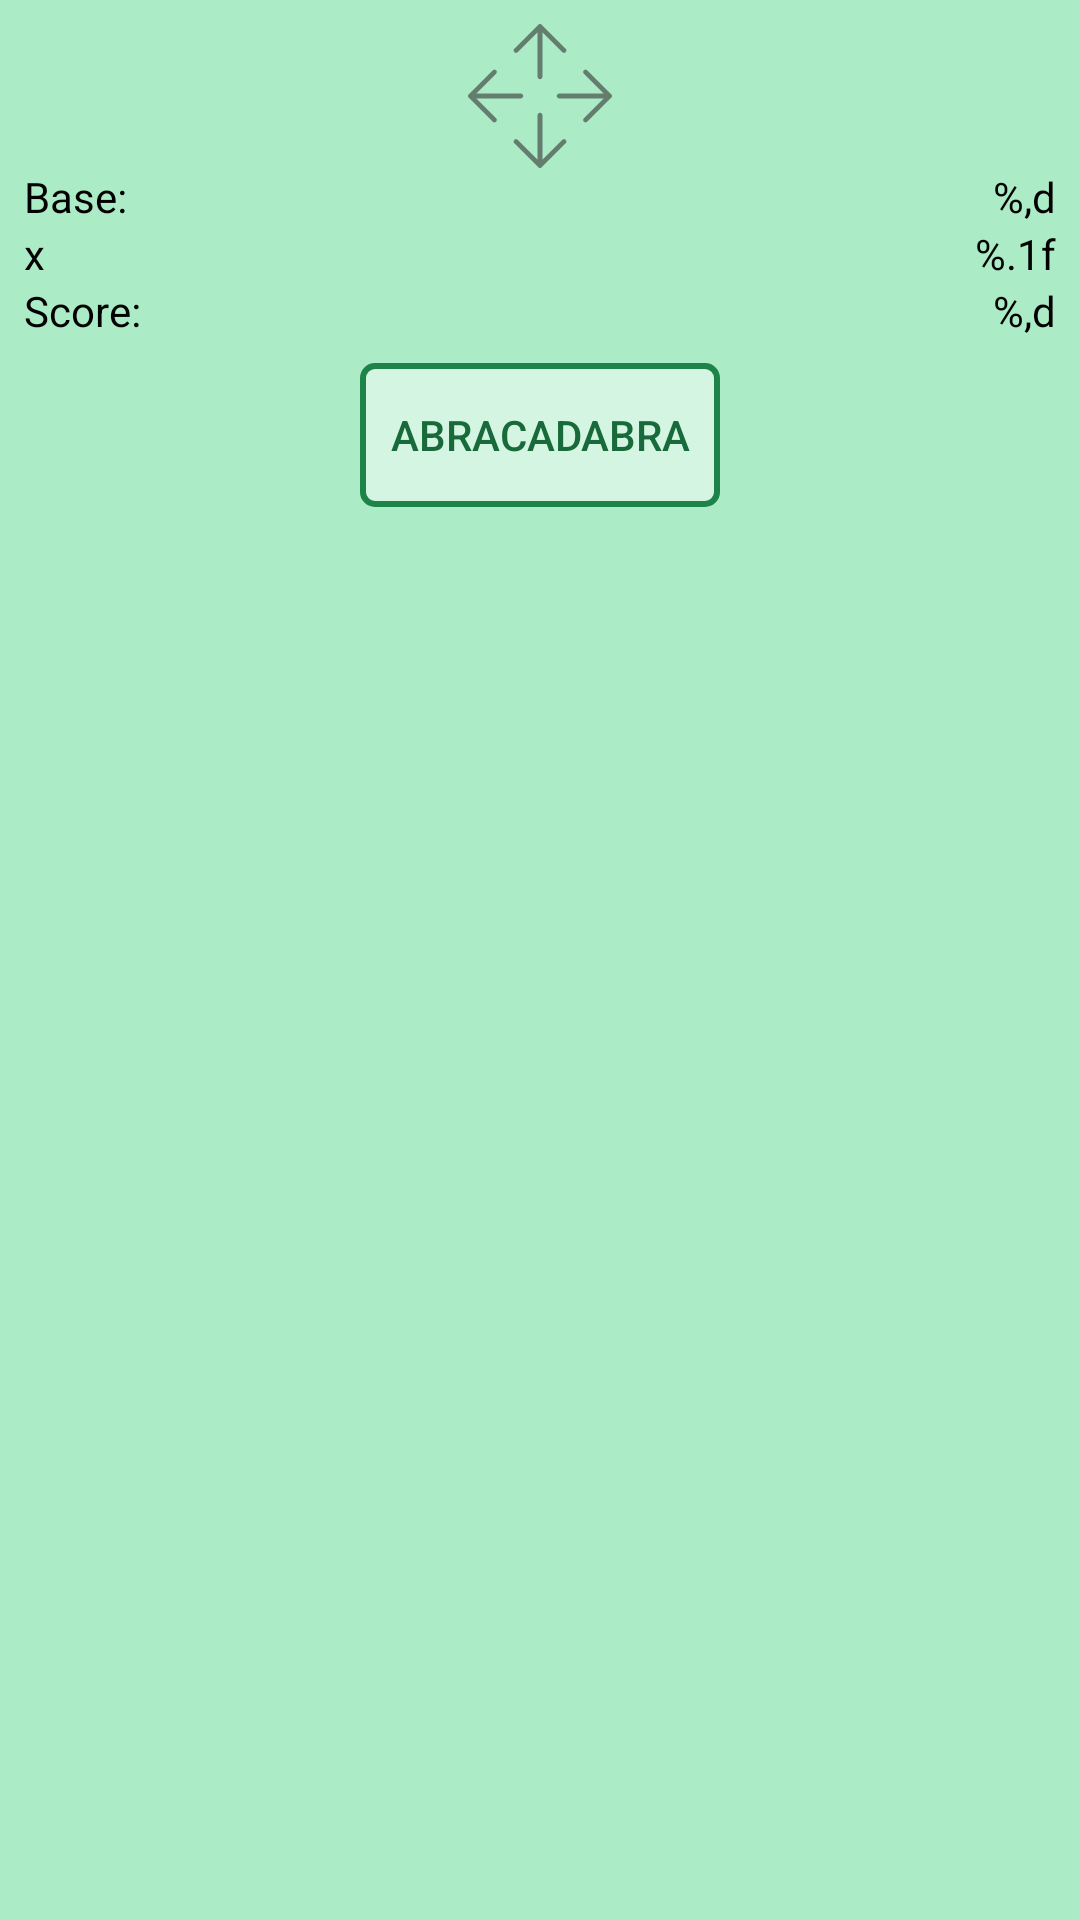

Here is an Android app screen rendered from its layout file. Give the layout XML and the strings, colors and styles it references.
<!-- AndroidManifest.xml: application theme Theme.AppCompat.Light.DarkActionBar -->
<!-- res/layout/boss_widget_layout.xml -->
<?xml version="1.0" encoding="utf-8"?>
<LinearLayout xmlns:android="http://schemas.android.com/apk/res/android"
    android:id="@+id/floating_widget_container"
    android:layout_width="wrap_content"
    android:layout_height="wrap_content"
    android:orientation="vertical"
    android:gravity="center_horizontal"
    android:background="@color/emerald_3"
    android:padding="8dp">

    <ImageView
        android:layout_width="48dp"
        android:layout_height="48dp"
        android:contentDescription="@string/move_button"
        android:src="@drawable/move_icon" />

    <LinearLayout
        android:layout_width="match_parent"
        android:layout_height="wrap_content"
        android:orientation="horizontal">

        <TextView
            android:id="@+id/boss_base"
            android:layout_width="0dp"
            android:layout_height="wrap_content"
            android:layout_weight="0.4"
            android:gravity="start"
            android:maxLines="1"
            android:ellipsize="end"
            android:textColor="@color/black"
            android:text="@string/boss_base" />

        <TextView
            android:id="@+id/boss_base_content"
            android:layout_width="0dp"
            android:layout_height="wrap_content"
            android:layout_weight="0.6"
            android:gravity="end"
            android:textColor="@color/black"
            android:text="@string/boss_base_content" />

    </LinearLayout>

    <LinearLayout
        android:orientation="horizontal"
        android:layout_width="match_parent"
        android:layout_height="wrap_content">

        <TextView
            android:id="@+id/boss_multiplier"
            android:layout_width="0dp"
            android:layout_height="wrap_content"
            android:layout_weight="0.4"
            android:gravity="start"
            android:maxLines="1"
            android:ellipsize="end"
            android:textColor="@color/black"
            android:text="@string/boss_multiplier"/>

        <TextView
            android:id="@+id/boss_multiplier_content"
            android:layout_width="0dp"
            android:layout_height="wrap_content"
            android:layout_weight="0.6"
            android:gravity="end"
            android:textColor="@color/black"
            android:text="@string/boss_multiplier_content"/>
    </LinearLayout>

    <LinearLayout
        android:orientation="horizontal"
        android:layout_width="match_parent"
        android:layout_height="wrap_content">

        <TextView
            android:id="@+id/boss_score"
            android:layout_width="0dp"
            android:layout_height="wrap_content"
            android:layout_weight="0.4"
            android:gravity="start"
            android:maxLines="1"
            android:ellipsize="end"
            android:textColor="@color/black"
            android:text="@string/boss_score" />

        <TextView
            android:id="@+id/boss_score_content"
            android:layout_width="0dp"
            android:layout_height="wrap_content"
            android:layout_weight="0.6"
            android:gravity="end"
            android:textColor="@color/black"
            android:text="@string/boss_score_content"/>
    </LinearLayout>

    <androidx.appcompat.widget.AppCompatButton
        android:id="@+id/button_boss_action"
        android:layout_width="wrap_content"
        android:layout_height="wrap_content"
        android:text="@string/magic_btn"
        android:layout_margin="8dp"
        style="@style/SimpleButton" />

    <ImageView
        android:id="@+id/img_preview"
        android:layout_width="match_parent"
        android:layout_height="wrap_content"
        android:contentDescription="@string/img_preview"
        android:visibility="gone" />

</LinearLayout>
<!-- resources referenced by this layout -->
<resources>
  <color name="black">#FF000000</color>
  <color name="emerald_3">#FFABEBC6</color>
  <!-- drawable move_icon: vector/xml drawable (drawable-anydpi, 2112 chars, omitted) -->
  <string name="boss_base">Base:</string>
  <string name="boss_base_content" translatable="false">%,d</string>
  <string name="boss_multiplier" translatable="false">x</string>
  <string name="boss_multiplier_content" translatable="false">%.1f</string>
  <string name="boss_score">Score:</string>
  <string name="boss_score_content" translatable="false">%,d</string>
  <string name="img_preview">score screen capture</string>
  <string name="magic_btn">Abracadabra</string>
  <string name="move_button">Icon to move widget</string>
  <style name="SimpleButton" parent="Widget.AppCompat.Button.Borderless">
          <item name="android:background">@drawable/button_background</item>
          <item name="android:textColor">@color/emerald_10</item>
          <item name="android:padding">10dp</item>
      </style>
  <!-- drawable button_background (drawable) -->
  <?xml version="1.0" encoding="utf-8"?>
  <selector xmlns:android="http://schemas.android.com/apk/res/android">
      <item>
          <shape>
              <solid android:color="@color/emerald_2" />
              <stroke android:color="@color/emerald_9" android:width="2dp" />
              <corners android:radius="4dp" />
          </shape>
      </item>
  </selector>
  <color name="emerald_10">#FF186A3B</color>
  <color name="emerald_2">#FFD5F5E3</color>
  <color name="emerald_9">#FF1D8348</color>
</resources>
